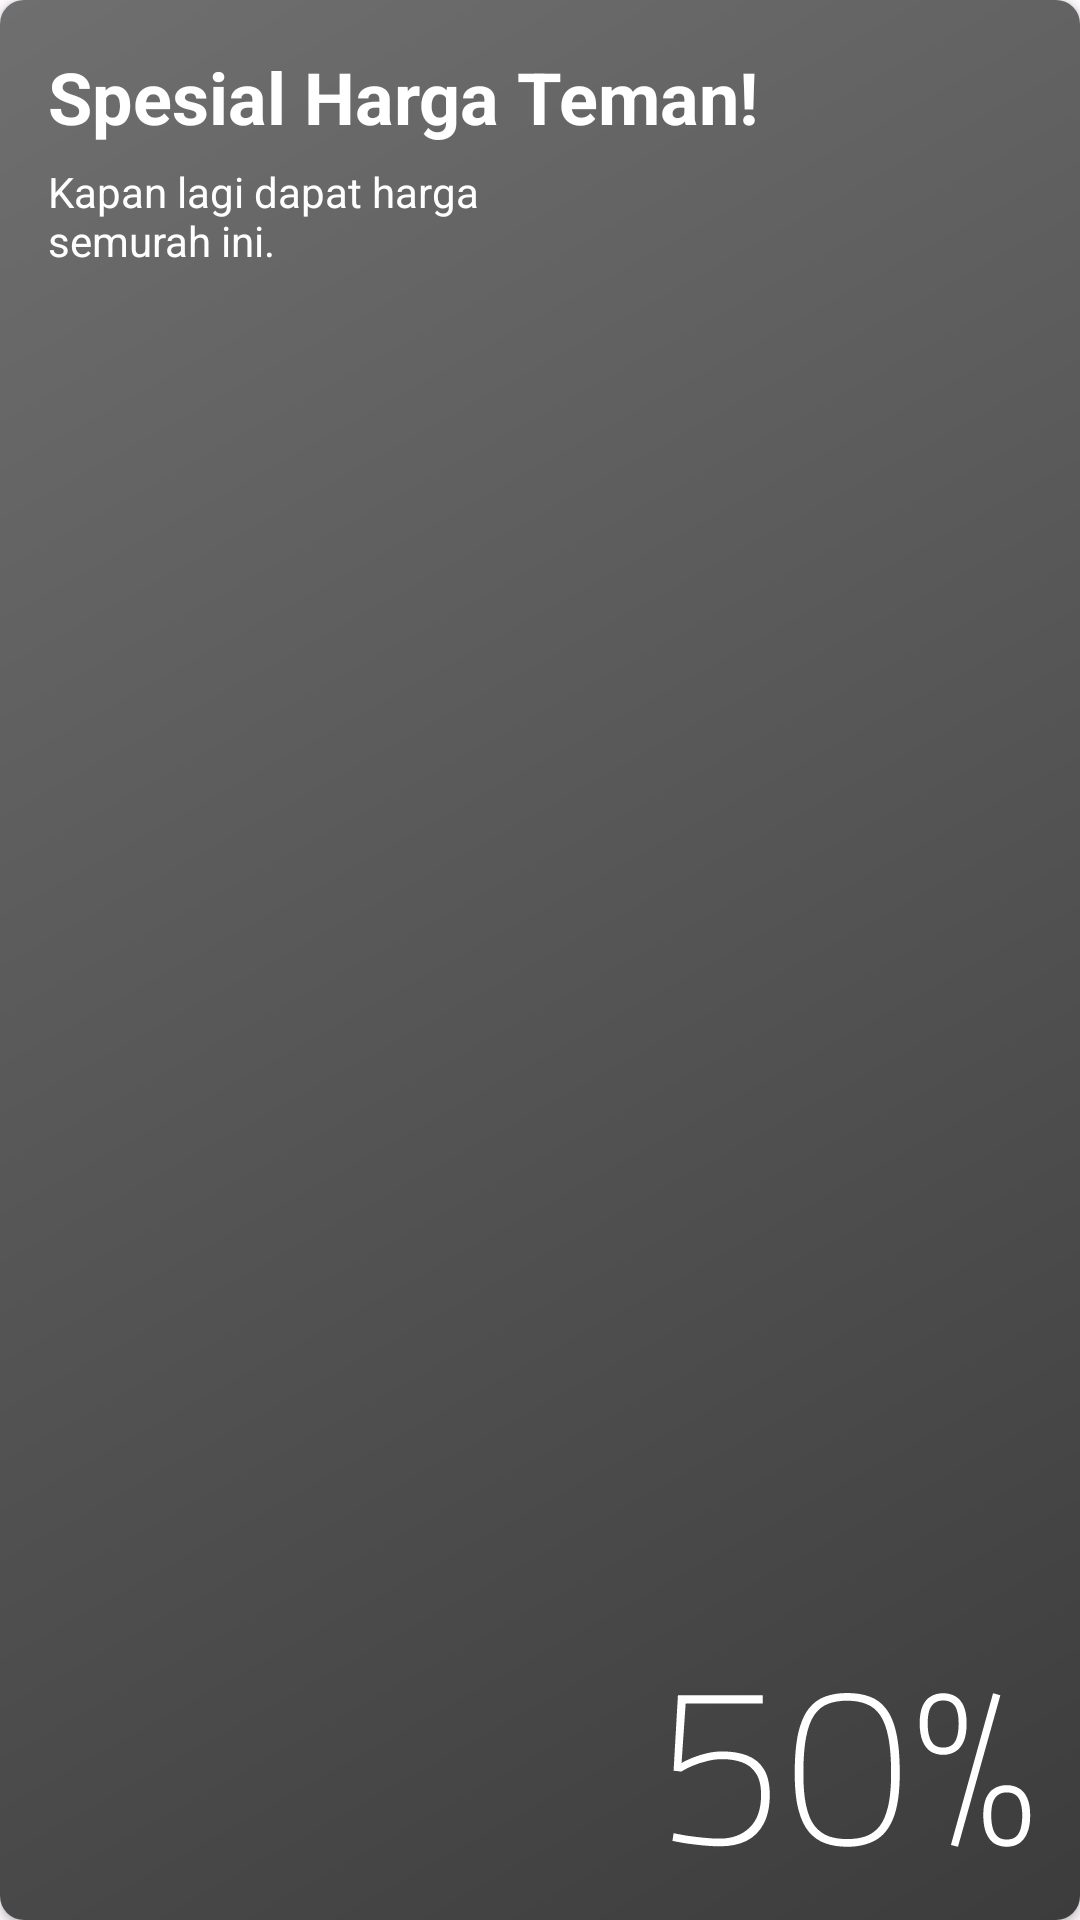

Here is an Android app screen rendered from its layout file. Give the layout XML and the strings, colors and styles it references.
<!-- AndroidManifest.xml: application theme AppTheme -->
<!-- res/layout/layout_banner.xml -->
<?xml version="1.0" encoding="utf-8"?>
<androidx.cardview.widget.CardView xmlns:android="http://schemas.android.com/apk/res/android"
    android:layout_width="match_parent"
    android:layout_height="150dp"
    xmlns:app="http://schemas.android.com/apk/res-auto"
    xmlns:tools="http://schemas.android.com/tools"
    app:cardCornerRadius="8dp"
    android:layout_marginHorizontal="16dp">

    <FrameLayout

        android:layout_width="match_parent"
        android:layout_height="wrap_content" >

        <ImageView
            android:id="@+id/iv_banner"
            android:layout_width="match_parent"
            android:layout_height="match_parent"
            android:scaleType="centerCrop"
            tools:src="@tools:sample/avatars" />

        <View
            android:background="@drawable/bg_black_gradient_banner"
            android:layout_width="match_parent"
            android:layout_height="match_parent" />

    </FrameLayout>

    <androidx.constraintlayout.widget.ConstraintLayout
        android:layout_width="match_parent"
        android:layout_height="match_parent">

        <ImageView
            android:layout_width="120dp"
            android:layout_height="wrap_content"
            android:layout_marginBottom="16dp"
            android:layout_marginEnd="16dp"
            android:src="@drawable/img_discount"
            app:layout_constraintBottom_toBottomOf="parent"
            app:layout_constraintEnd_toEndOf="parent" />

        <TextView
            android:id="@+id/title_banner"
            android:layout_width="250dp"
            android:layout_height="wrap_content"
            android:text="Spesial Harga Teman!"
            android:textSize="24sp"
            android:textStyle="bold"
            android:textColor="@color/md_theme_light_onPrimary"
            android:layout_marginTop="16dp"
            android:layout_marginStart="16dp"
            app:layout_constraintStart_toStartOf="parent"
            app:layout_constraintTop_toTopOf="parent" />

        <TextView
            android:id="@+id/textView"
            android:layout_width="150dp"
            android:layout_height="wrap_content"
            android:text="Kapan lagi dapat harga semurah ini."
            android:textSize="14sp"
            android:layout_marginTop="6dp"
            android:textColor="@color/md_theme_light_onPrimary"
            app:layout_constraintStart_toStartOf="@id/title_banner"
            app:layout_constraintTop_toBottomOf="@id/title_banner"/>

    </androidx.constraintlayout.widget.ConstraintLayout>

</androidx.cardview.widget.CardView>
<!-- resources referenced by this layout -->
<resources>
  <color name="md_theme_light_onPrimary">#FFFFFF</color>
  <!-- drawable bg_black_gradient_banner (drawable) -->
  <?xml version="1.0" encoding="utf-8"?>
  <shape xmlns:android="http://schemas.android.com/apk/res/android">
      <gradient
          android:startColor="#A6222222"
          android:endColor="#D91A1A1A"
          android:angle="315"
          android:dither="true"
          />
  </shape>
  <color name="md_theme_light_primary">#9C404B</color>
  <color name="md_theme_light_primaryContainer">#FFDADB</color>
  <color name="md_theme_light_onPrimaryContainer">#40000E</color>
  <color name="md_theme_light_secondary">#765658</color>
  <color name="md_theme_light_onSecondary">#FFFFFF</color>
  <color name="md_theme_light_secondaryContainer">#FFDADB</color>
  <color name="md_theme_light_onSecondaryContainer">#2C1517</color>
  <color name="md_theme_light_tertiary">#775930</color>
  <color name="md_theme_light_onTertiary">#FFFFFF</color>
  <color name="md_theme_light_tertiaryContainer">#FFDDB4</color>
  <color name="md_theme_light_onTertiaryContainer">#291800</color>
  <color name="md_theme_light_error">#BA1A1A</color>
  <color name="md_theme_light_errorContainer">#FFDAD6</color>
  <color name="md_theme_light_onError">#FFFFFF</color>
  <color name="md_theme_light_onErrorContainer">#410002</color>
  <color name="md_theme_light_background">#FFFBFF</color>
  <color name="md_theme_light_onBackground">#201A1A</color>
  <color name="md_theme_light_surface">#FFFBFF</color>
  <color name="md_theme_light_onSurface">#201A1A</color>
  <color name="md_theme_light_surfaceVariant">#F4DDDE</color>
  <color name="md_theme_light_onSurfaceVariant">#524344</color>
  <color name="md_theme_light_outline">#857373</color>
  <color name="md_theme_light_inverseOnSurface">#FBEEED</color>
  <color name="md_theme_light_inverseSurface">#362F2F</color>
  <color name="md_theme_light_inversePrimary">#FFB2B7</color>
</resources>
